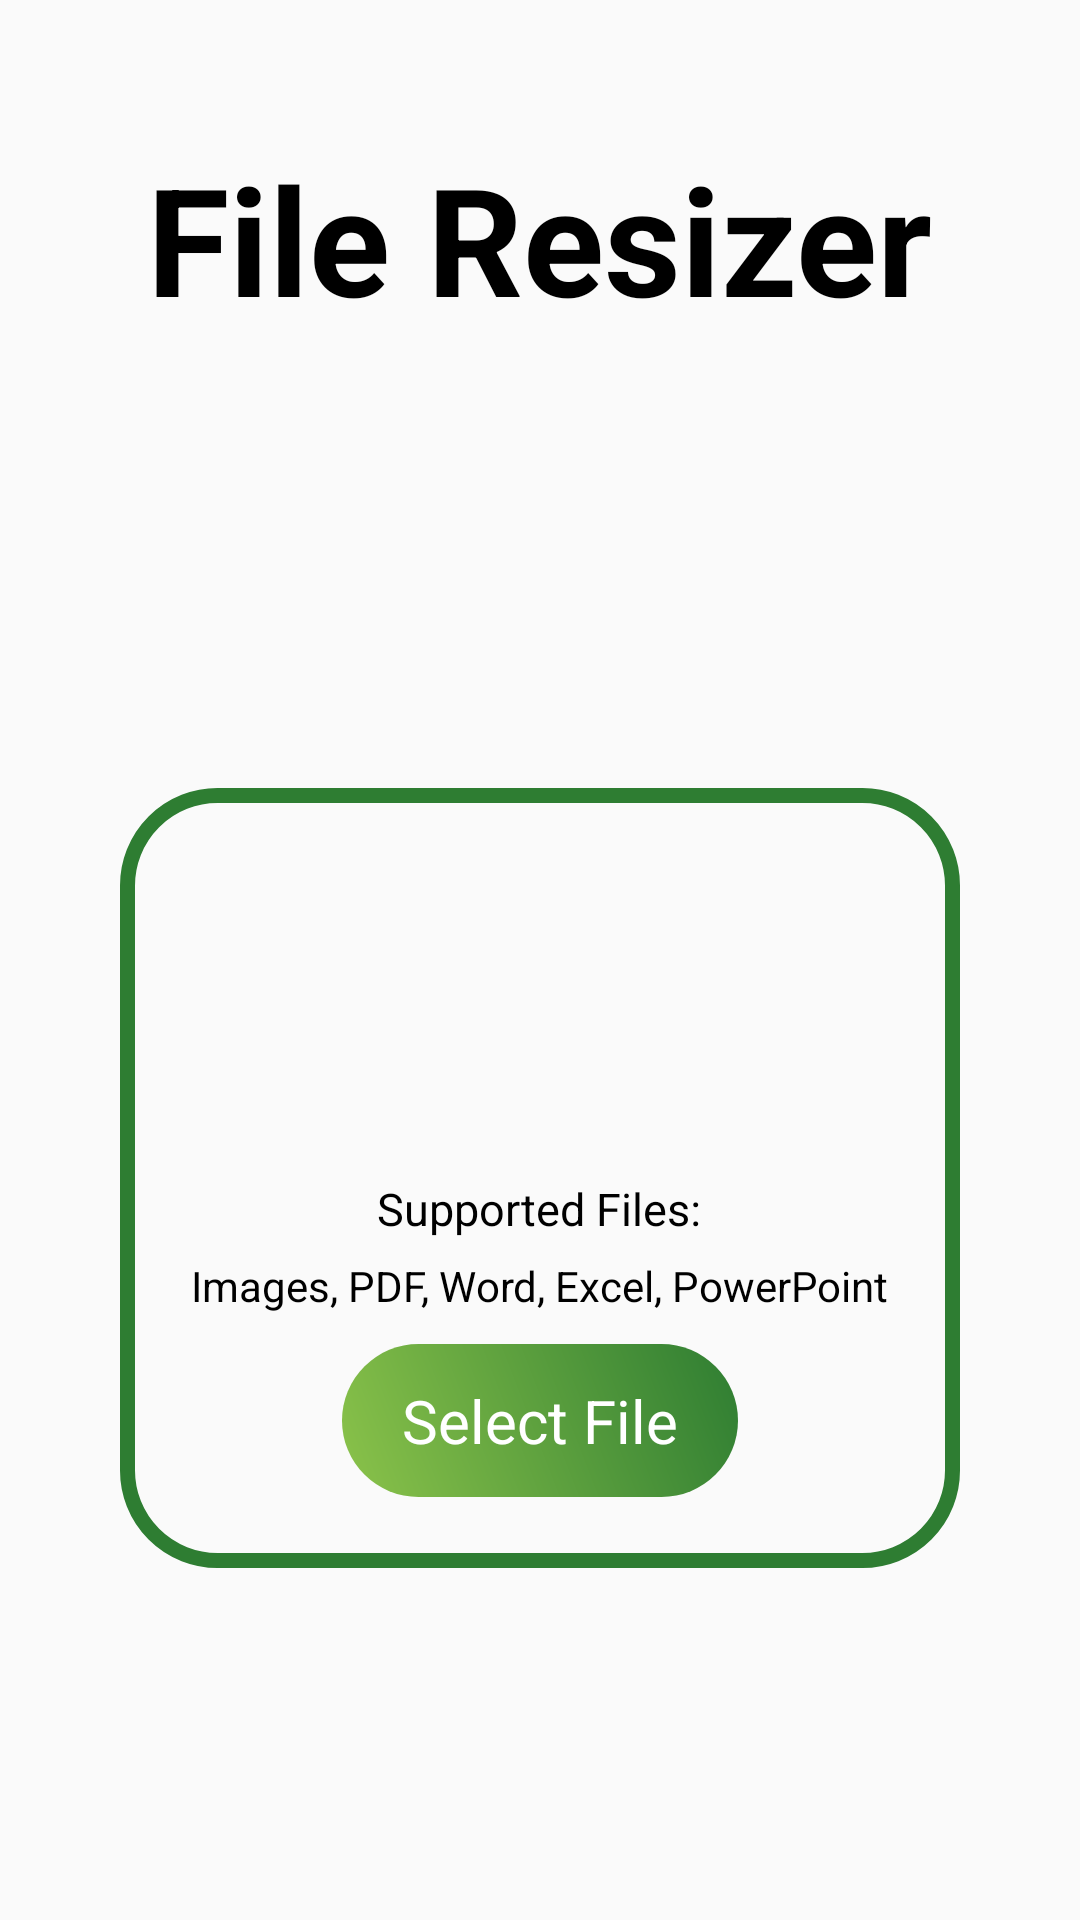

Write the Android layout XML for this screen, with the resource values it uses.
<!-- AndroidManifest.xml: application theme Theme.FileForge -->
<!-- res/layout/activity_file_resizer.xml -->
<?xml version="1.0" encoding="utf-8"?>
<LinearLayout
    xmlns:android="http://schemas.android.com/apk/res/android"
    xmlns:tools="http://schemas.android.com/tools"
    android:id="@+id/main"
    android:layout_width="match_parent"
    android:layout_height="match_parent"
    android:orientation="vertical"
    android:gravity="center_horizontal"
    android:padding="16dp"
    tools:context=".FileResizer">

    <TextView
        android:id="@+id/appTitle"
        android:layout_width="wrap_content"
        android:layout_height="wrap_content"
        android:text="File Resizer"
        android:textSize="50dp"
        android:textStyle="bold"
        android:layout_marginTop="30dp"
        style="@style/DefaultTextStyle"/>

    <LinearLayout
        android:id="@+id/SetFile"
        android:layout_width="280dp"
        android:layout_height="260dp"
        android:layout_marginTop="150dp"
        android:orientation="vertical"
        android:clickable="true"
        android:focusable="true"
        android:elevation="5dp"
        android:background="@drawable/card_border1"
        android:gravity="center_horizontal">

        <ImageView
            android:id="@+id/cloudIcon"
            android:layout_width="80dp"
            android:layout_height="80dp"
            android:src="@drawable/ic_file_upload"
            android:layout_marginTop="20dp" />

        <TextView
            android:id="@+id/uploadText"
            android:layout_width="wrap_content"
            android:layout_height="wrap_content"
            android:text="Supported Files:"
            android:textSize="15sp"
            android:layout_marginTop="30dp"
            style="@style/DefaultTextStyle"/>

        <TextView
            android:id="@+id/uploadtxt"
            android:layout_width="wrap_content"
            android:layout_height="wrap_content"
            android:text="Images, PDF, Word, Excel, PowerPoint"
            android:textSize="14sp"
            android:layout_marginTop="6dp"
            style="@style/DefaultTextStyle"/>

        <TextView
            android:id="@+id/selectFileButton"
            android:layout_width="wrap_content"
            android:layout_height="wrap_content"
            android:text="Select File"
            android:textSize="20sp"
            android:layout_marginTop="10dp"
            android:paddingStart="20dp"
            android:paddingEnd="20dp"
            android:background="@drawable/rounded_green"
            android:textColor="#FFFFFF"/>
    </LinearLayout>

</LinearLayout>
<!-- resources referenced by this layout -->
<resources>
  <!-- drawable card_border1 (drawable) -->
  <?xml version="1.0" encoding="utf-8"?>
  <shape xmlns:android="http://schemas.android.com/apk/res/android"
      android:shape="rectangle">
      <corners android:radius="30dp" />  <stroke
      android:width="5dp"
      android:color="#2E7D32" />  </shape>
  <!-- drawable rounded_green (drawable) -->
  <?xml version="1.0" encoding="utf-8"?>
  <shape xmlns:android="http://schemas.android.com/apk/res/android"
      android:shape="rectangle">
  
      <corners android:radius="30dp"/>
  
      <gradient
          android:angle="45"
          android:startColor="#8BC34A"
          android:endColor="#2E7D32"
          android:type="linear" />
  
      <padding
          android:left="16dp"
          android:right="16dp"
          android:top="12dp"
          android:bottom="12dp"/>
  </shape>
  <style name="DefaultTextStyle">
          <item name="android:textColor">@color/text_color_light</item>
      </style>
  <style name="Theme.FileForge" parent="Base.Theme.FileForge" />
  <color name="text_color_light">@color/black</color>
  <style name="Base.Theme.FileForge" parent="Theme.AppCompat.DayNight.NoActionBar">
          
          
      </style>
  <color name="black">#FF000000</color>
</resources>
